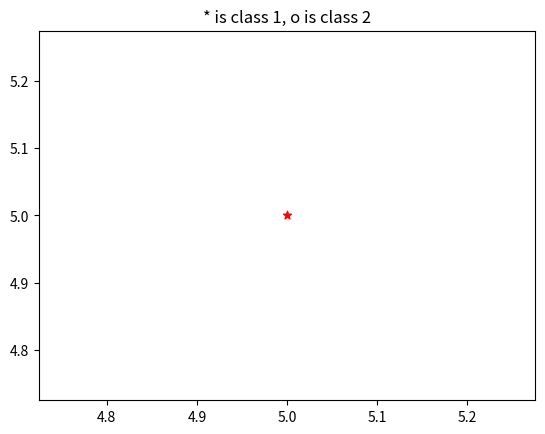

Write the Python code that produced this figure.
# coding:utf-8
# [redacted]
from matplotlib import pyplot as plt

if __name__ == '__main__':
    color = ['red', 'blue', 'green']
    marker = ['*', 'o', '^']
    plt.figure()
    plt.title('* is class 1, o is class 2')
    plt.scatter(5, 5, c='red', marker='*')
    plt.show()
